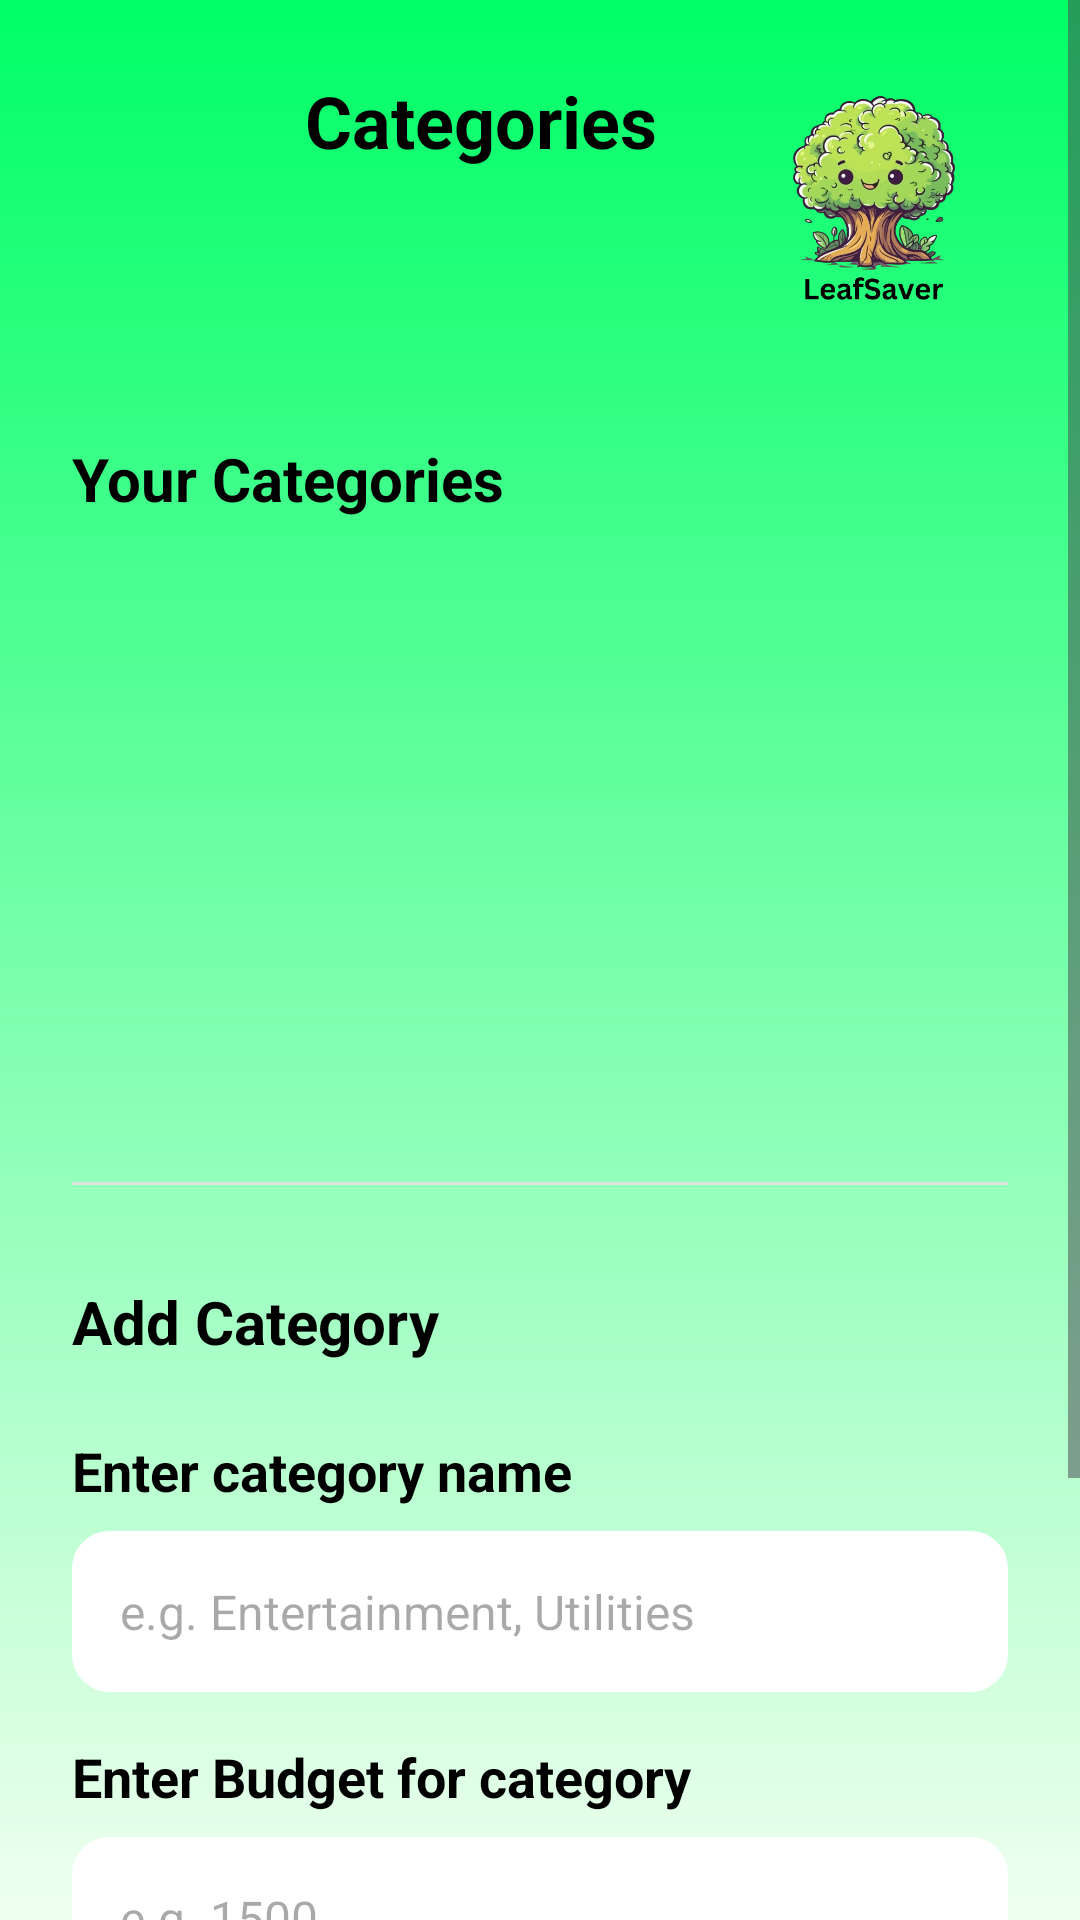

Here is an Android app screen rendered from its layout file. Give the layout XML and the strings, colors and styles it references.
<!-- AndroidManifest.xml: application theme Theme.POEGroup4 -->
<!-- res/layout/activity_add_categories.xml -->
<?xml version="1.0" encoding="utf-8"?>
<ScrollView xmlns:android="http://schemas.android.com/apk/res/android"
    android:layout_width="match_parent"
    android:layout_height="match_parent"
    android:background="@drawable/ic_gradient_background"
    android:fillViewport="true">

    <LinearLayout
        android:layout_width="match_parent"
        android:layout_height="wrap_content"
        android:orientation="vertical"
        android:padding="24dp">

        
        <FrameLayout
            android:layout_width="match_parent"
            android:layout_height="wrap_content"
            android:layout_marginBottom="32dp">

            <TextView
                android:id="@+id/headerTitle"
                android:layout_width="273dp"
                android:layout_height="wrap_content"
                android:gravity="center"
                android:text="Categories"
                android:textColor="#000000"
                android:textSize="24sp"
                android:textStyle="bold" />

            <ImageView
                android:id="@+id/treeIcon"
                android:layout_width="90dp"
                android:layout_height="90dp"
                android:layout_gravity="end|center_vertical"
                android:src="@drawable/tree_icon"
                android:contentDescription="Tree Icon"
                android:background="@android:color/transparent" />
        </FrameLayout>

        
        <TextView
            android:layout_width="match_parent"
            android:layout_height="wrap_content"
            android:text="Your Categories"
            android:textSize="20sp"
            android:textStyle="bold"
            android:textColor="#000000"
            android:layout_marginBottom="16dp"/>

        
        <androidx.recyclerview.widget.RecyclerView
            android:id="@+id/categoryRecyclerView"
            android:layout_width="match_parent"
            android:layout_height="205dp"
            android:clipToPadding="false"
            android:overScrollMode="ifContentScrolls"
            android:paddingBottom="16dp"
            android:scrollbars="vertical" />


        
        <View
            android:layout_width="match_parent"
            android:layout_height="1dp"
            android:background="#E0E0E0"
            android:layout_marginBottom="32dp"/>

        
        <TextView
            android:layout_width="match_parent"
            android:layout_height="wrap_content"
            android:text="Add Category"
            android:textColor="#000000"
            android:textSize="20sp"
            android:textStyle="bold"
            android:layout_marginBottom="24dp" />

        
        <TextView
            android:layout_width="match_parent"
            android:layout_height="wrap_content"
            android:text="Enter category name"
            android:textStyle="bold"
            android:textSize="18sp"
            android:textColor="#000000"
            android:layout_marginBottom="8dp"/>

        <EditText
            android:id="@+id/edit_category_name"
            android:layout_width="match_parent"
            android:layout_height="wrap_content"
            android:layout_marginBottom="16dp"
            android:background="@drawable/edittext_background"
            android:backgroundTint="#FFFFFF"
            android:hint="e.g. Entertainment, Utilities"
            android:padding="16dp"
            android:textColor="#000000"
            android:textSize="16sp" />

        
        <TextView
            android:layout_width="match_parent"
            android:layout_height="wrap_content"
            android:text="Enter Budget for category"
            android:textStyle="bold"
            android:textSize="18sp"
            android:textColor="#000000"
            android:layout_marginBottom="8dp"/>

        <EditText
            android:id="@+id/edtCatBudget"
            android:layout_width="match_parent"
            android:layout_height="wrap_content"
            android:layout_marginBottom="16dp"
            android:background="@drawable/edittext_background"
            android:backgroundTint="#FFFFFF"
            android:hint="e.g. 1500"
            android:inputType="numberDecimal"
            android:padding="16dp"
            android:textColor="#000000"
            android:textSize="16sp" />

        
        <TextView
            android:layout_width="match_parent"
            android:layout_height="wrap_content"
            android:text="Add a budget for the Category"
            android:textSize="16sp"
            android:textColor="#555555"
            android:layout_marginBottom="32dp"/>

        
        <Button
            android:id="@+id/btn_save"
            android:layout_width="match_parent"
            android:layout_height="wrap_content"
            android:layout_marginBottom="24dp"
            android:backgroundTint="@color/green_btn_background"
            android:padding="14dp"
            android:text="Save Category"
            android:textColor="#FFFFFF" />
    </LinearLayout>
</ScrollView>
<!-- resources referenced by this layout -->
<resources>
  <color name="green_btn_background">#43A047</color>
  <!-- drawable edittext_background (drawable) -->
  <shape xmlns:android="http://schemas.android.com/apk/res/android" android:shape="rectangle">
      <solid android:color="#FFFFFF"/>
      <stroke android:width="1dp" android:color="#CCCCCC"/>
      <corners android:radius="12dp"/>
      <padding android:left="10dp" android:right="10dp"/>
  </shape>
  <!-- drawable ic_gradient_background (drawable) -->
  <?xml version="1.0" encoding="utf-8"?>
  <shape xmlns:android="http://schemas.android.com/apk/res/android"
      android:shape="rectangle">
  
      <gradient
          android:startColor="#00FF66"
          android:endColor="#F0FFF0"
          android:angle="270" />
  </shape>
  <!-- drawable tree_icon: png bitmap (drawable, 205223 bytes) -->
  <style name="Theme.POEGroup4" parent="Base.Theme.POEGroup4" />
  <style name="Base.Theme.POEGroup4" parent="Theme.Material3.DayNight.NoActionBar">
          
          
      </style>
</resources>
